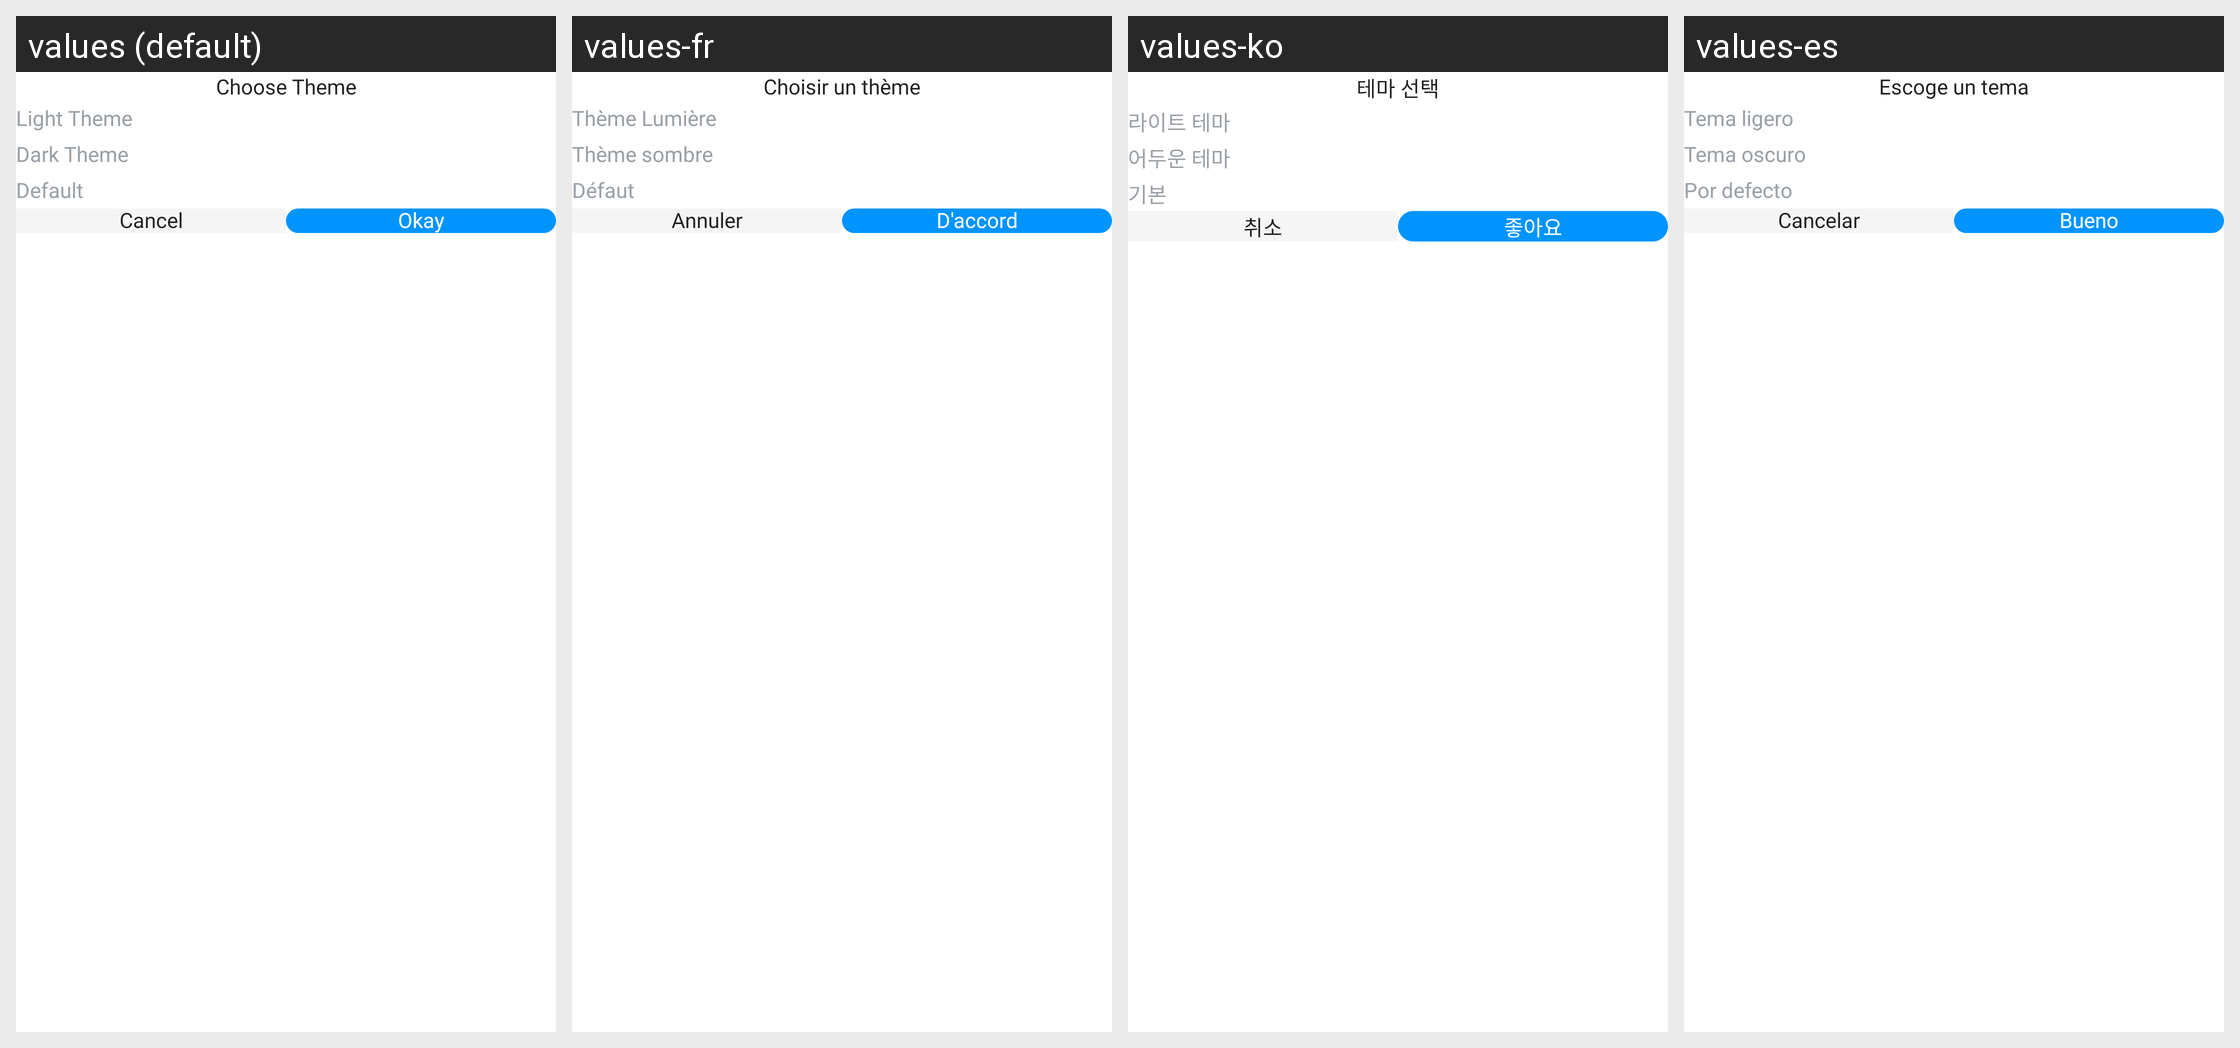

The Android screen above is rendered under several locales of the same app. Produce the string resources it draws, with the default and per-locale values.
Android screen res/layout/dialog_theme.xml rendered under 4 locales, left to right: values (default), values-fr, values-ko, values-es. Device: Nexus 5 (rendered at 1080×1920; each locale shown at half size, 540×960, under a caption strip naming it); theme Theme.Messages.
Other locales in the repository, not shown: values-ar, values-de, values-hi, values-in, values-ja, values-pt, values-ru, values-tr, values-vi, values-zh.
Strings drawn on this screen, with the default value and each locale's value (text and hints the layout hard-codes, and strings that could not be matched under every locale, appear in the picture but are not listed):

choose_theme
  values: Choose Theme
  values-fr: Choisir un thème
  values-ko: 테마 선택
  values-es: Escoge un tema

light_theme
  values: Light Theme
  values-fr: Thème Lumière
  values-ko: 라이트 테마
  values-es: Tema ligero

dark_theme
  values: Dark Theme
  values-fr: Thème sombre
  values-ko: 어두운 테마
  values-es: Tema oscuro

default_theme
  values: Default
  values-fr: Défaut
  values-ko: 기본
  values-es: Por defecto

ok
  values: Okay
  values-fr: D'accord
  values-ko: 좋아요
  values-es: Bueno

cancel
  values: Cancel
  values-fr: Annuler
  values-ko: 취소
  values-es: Cancelar
